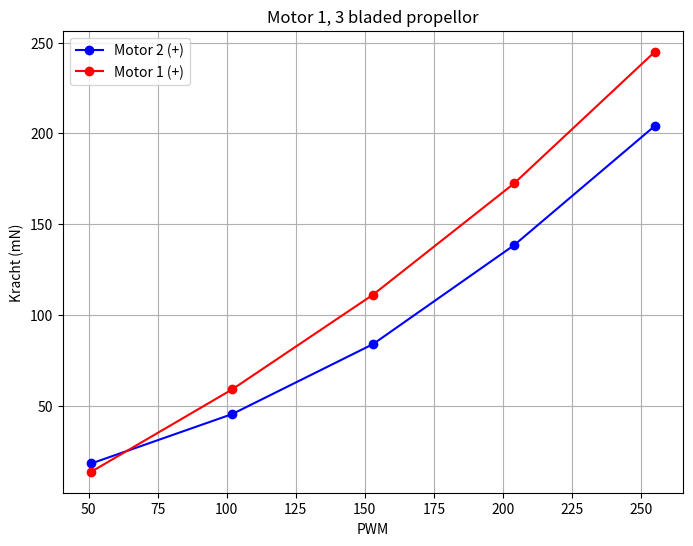

Write the Python code that produced this figure.
import numpy as np
import matplotlib.pyplot as plt

# Data voor propellor 3 bladed in het positieve scenario
PWM_pos_prop3 = np.array([51, 102, 153, 204, 255])
meting_pos_prop3 = np.array([18.15, 45.36, 83.92, 138.36, 204.14])

# Data voor propellor 3 bladed in het negatieve scenario
PWM_neg_prop3 = np.array([51, 102, 153, 204, 255])
meting_neg_prop3 = np.array([13.61, 58.97, 111.14, 172.38, 244.97])

# Maak de plots
plt.figure(figsize=(8, 6))

plt.plot(PWM_pos_prop3, meting_pos_prop3, color='blue',marker = 'o', label='Motor 2 (+)')
plt.plot(PWM_neg_prop3, meting_neg_prop3, color='red',marker = 'o', label='Motor 1 (+)')


plt.xlabel('PWM')
plt.ylabel('Kracht (mN)')
plt.title('Motor 1, 3 bladed propellor')
plt.legend()

plt.grid(True)
